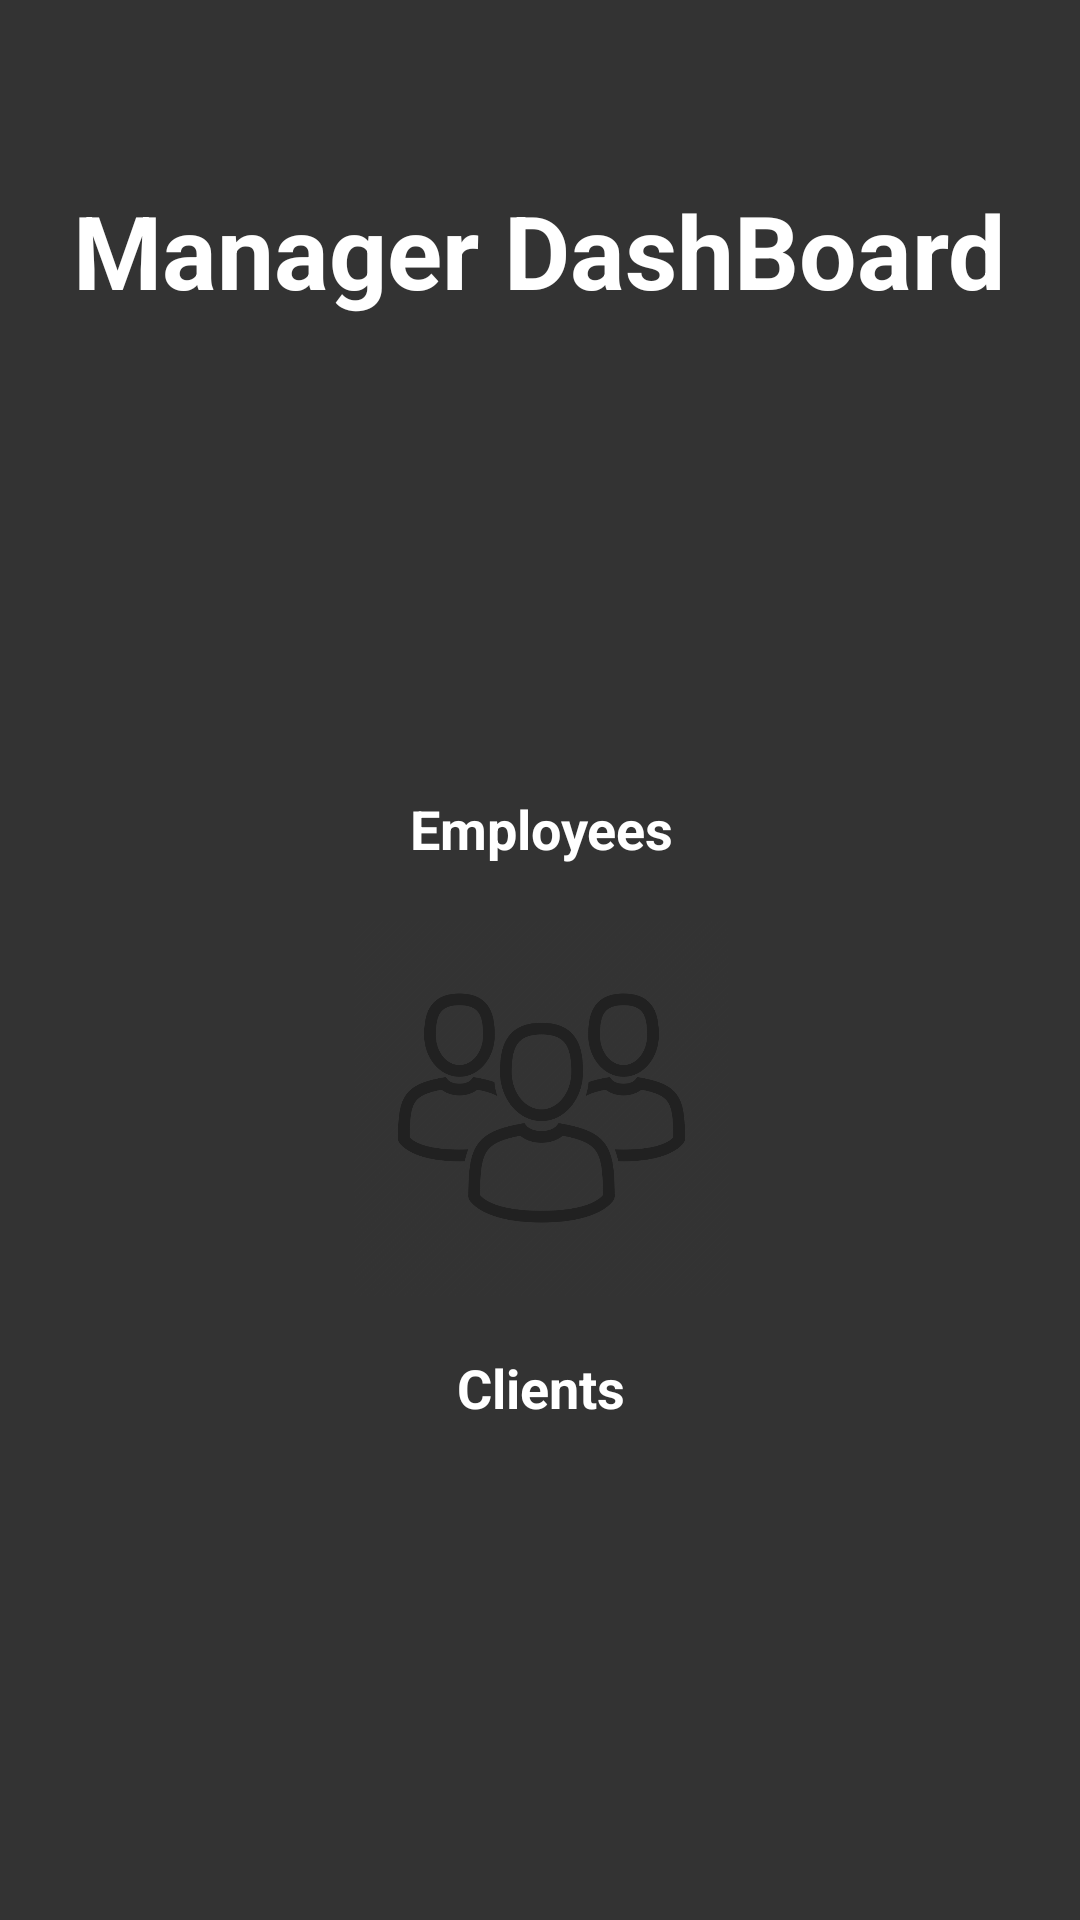

Write the Android layout XML for this screen, with the resource values it uses.
<!-- AndroidManifest.xml: application theme Theme.Project -->
<!-- res/layout/activity_manager_board.xml -->
<?xml version="1.0" encoding="utf-8"?>
<androidx.constraintlayout.widget.ConstraintLayout xmlns:android="http://schemas.android.com/apk/res/android"
    xmlns:app="http://schemas.android.com/apk/res-auto"
    xmlns:tools="http://schemas.android.com/tools"
    android:layout_width="match_parent"
    android:layout_height="match_parent"
    android:background="#333333"
    tools:context=".ManagerBoardActivity">

    <TextView
        android:id="@+id/Title_textView"
        android:layout_width="wrap_content"
        android:layout_height="wrap_content"
        android:text="Manager DashBoard"
        android:textAppearance="@style/TextAppearance.AppCompat.Display1"
        android:textColor="#FFFFFF"
        android:textStyle="bold"
        app:layout_constraintBottom_toBottomOf="parent"
        app:layout_constraintEnd_toEndOf="@+id/imageView"
        app:layout_constraintHorizontal_bias="0.501"
        app:layout_constraintStart_toStartOf="@+id/imageView"
        app:layout_constraintTop_toTopOf="parent"
        app:layout_constraintVertical_bias="0.102" />

    <ImageView
        android:id="@+id/imageView"
        android:layout_width="106dp"
        android:layout_height="106dp"
        android:layout_marginTop="36dp"
        android:src="@drawable/employees"
        app:layout_constraintEnd_toEndOf="@+id/Emp_textView"
        app:layout_constraintHorizontal_bias="0.541"
        app:layout_constraintStart_toStartOf="@+id/Emp_textView"
        app:layout_constraintTop_toBottomOf="@+id/Title_textView" />

    <TextView
        android:id="@+id/Emp_textView"
        android:layout_width="wrap_content"
        android:layout_height="wrap_content"
        android:layout_marginTop="16dp"
        android:text="Employees"
        android:textAppearance="@style/TextAppearance.AppCompat.Medium"
        android:textColor="#FFFFFF"
        android:textStyle="bold"
        app:layout_constraintEnd_toEndOf="@+id/imageView2"
        app:layout_constraintStart_toStartOf="@+id/imageView2"
        app:layout_constraintTop_toBottomOf="@+id/imageView" />

    <ImageView
        android:id="@+id/imageView2"
        android:layout_width="125dp"
        android:layout_height="130dp"
        android:layout_marginTop="16dp"
        android:src="@drawable/clients"
        app:layout_constraintEnd_toEndOf="@+id/Cli_textView"
        app:layout_constraintStart_toStartOf="@+id/Cli_textView"
        app:layout_constraintTop_toBottomOf="@+id/Emp_textView" />

    <TextView
        android:id="@+id/Cli_textView"
        android:layout_width="wrap_content"
        android:layout_height="wrap_content"
        android:layout_marginTop="16dp"
        android:text="Clients"
        android:textAppearance="@style/TextAppearance.AppCompat.Medium"
        android:textColor="#FFFFFF"
        android:textStyle="bold"
        app:layout_constraintEnd_toEndOf="@+id/imageView3"
        app:layout_constraintStart_toStartOf="@+id/imageView3"
        app:layout_constraintTop_toBottomOf="@+id/imageView2" />

    <ImageView
        android:id="@+id/imageView3"
        android:layout_width="125dp"
        android:layout_height="130dp"
        android:layout_marginTop="16dp"
        android:src="@drawable/ticket"
        app:layout_constraintEnd_toEndOf="@+id/Tickt_textView"
        app:layout_constraintStart_toStartOf="@+id/Tickt_textView"
        app:layout_constraintTop_toBottomOf="@+id/Cli_textView" />

    <TextView
        android:id="@+id/Tickt_textView"
        android:layout_width="wrap_content"
        android:layout_height="wrap_content"
        android:layout_marginTop="16dp"
        android:text="Tickts"
        android:textAppearance="@style/TextAppearance.AppCompat.Medium"
        android:textColor="#FFFFFF"
        android:textStyle="bold"
        app:layout_constraintEnd_toEndOf="parent"
        app:layout_constraintStart_toStartOf="parent"
        app:layout_constraintTop_toBottomOf="@+id/imageView3" />
</androidx.constraintlayout.widget.ConstraintLayout>
<!-- resources referenced by this layout -->
<resources>
  <!-- drawable clients: png bitmap (drawable, 60148 bytes) -->
  <style name="Theme.Project" parent="Base.Theme.Project" />
  <style name="Base.Theme.Project" parent="Theme.Material3.DayNight.NoActionBar">
  
          <item name="android:statusBarColor">@color/status_bar_color</item>
      </style>
  <color name="status_bar_color">#FF5722</color>
</resources>
